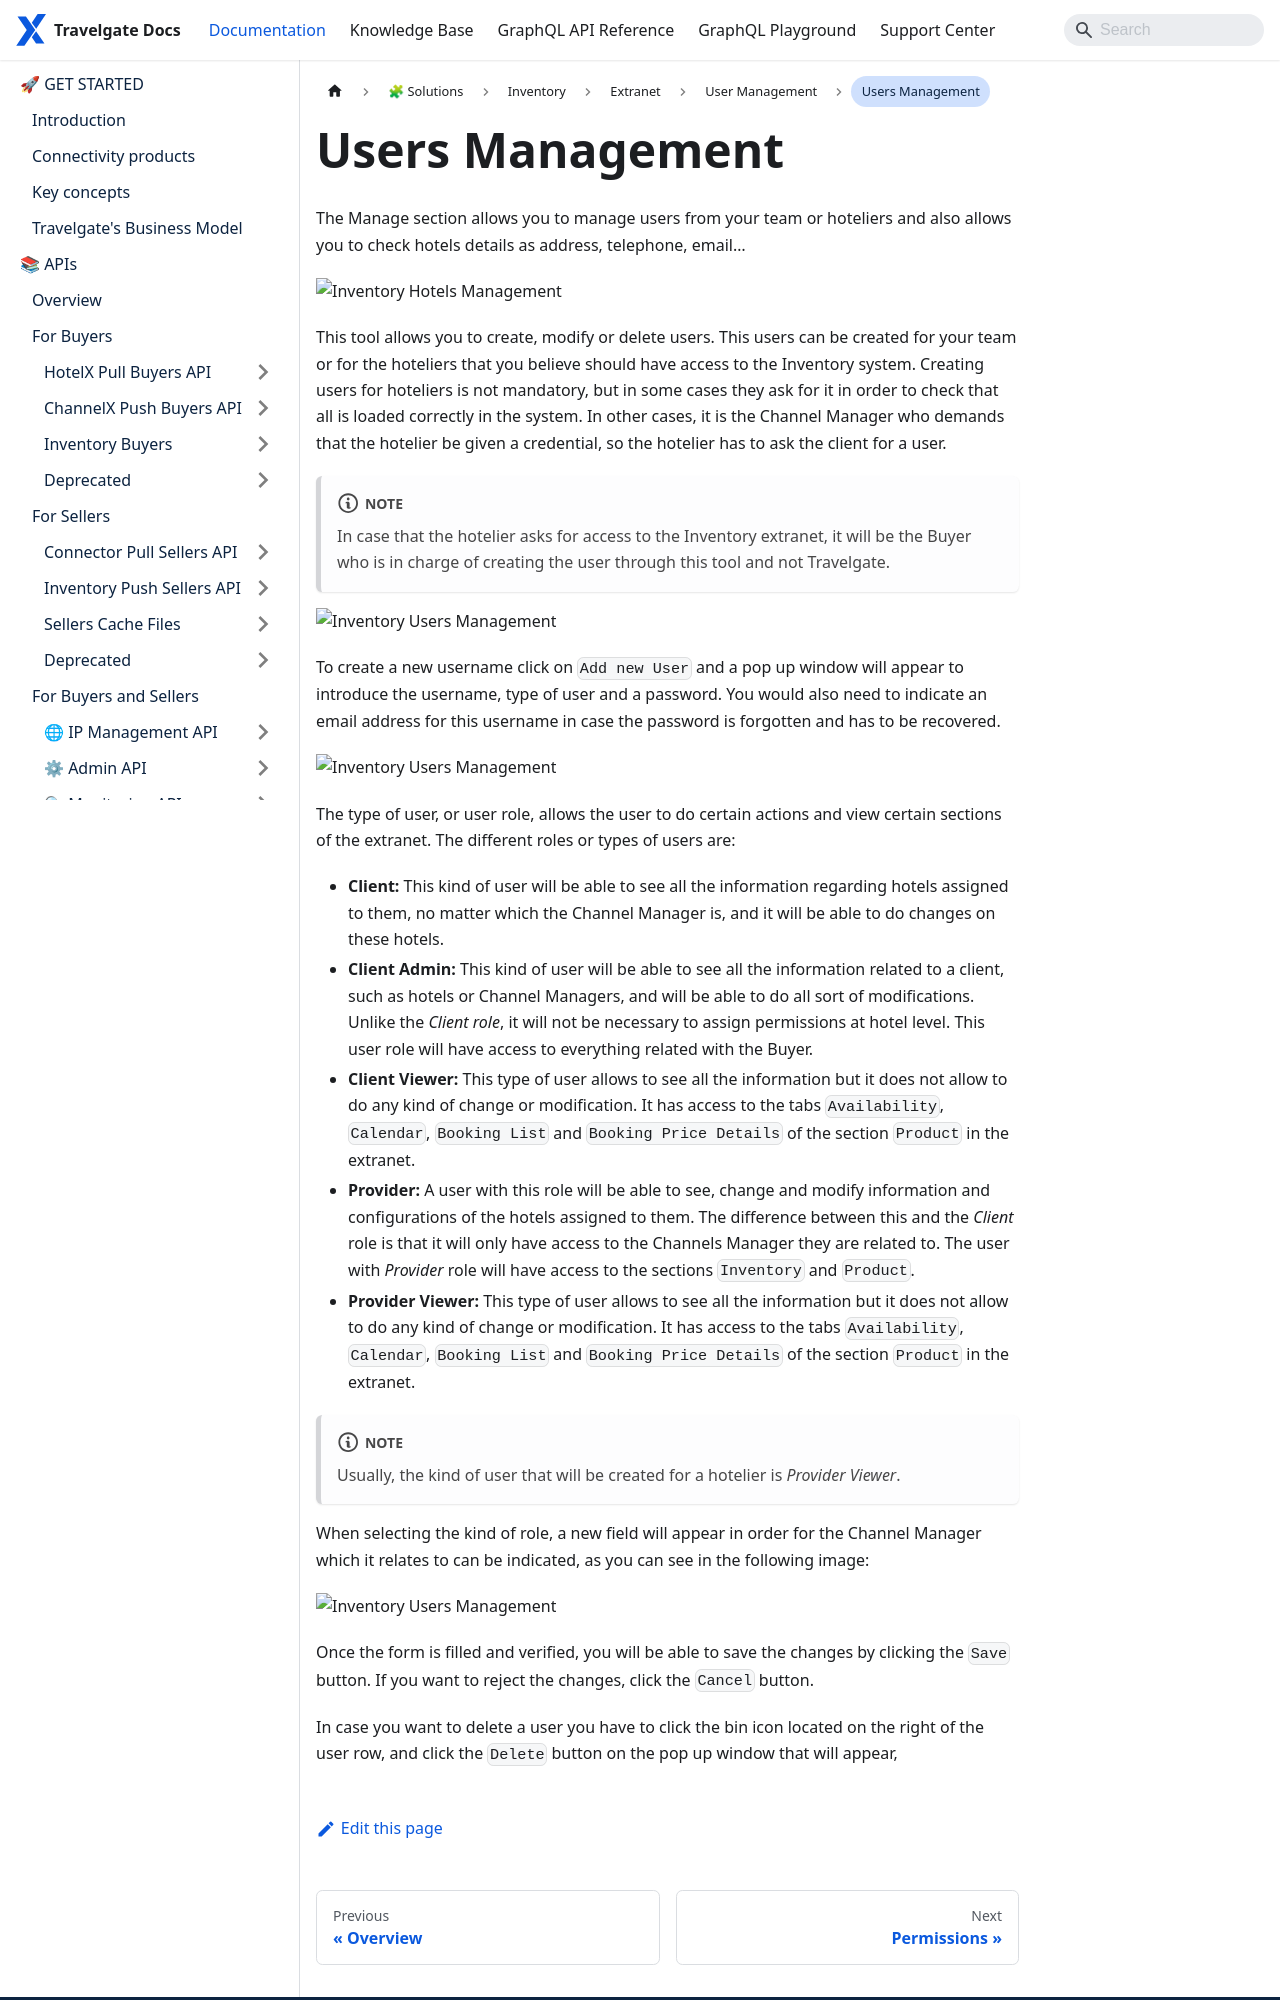

repository: Travelgate/documentation · page: docs/apps/inventory/extranet/user-management/users-management/index.html · generator: docusaurus

---
sidebar_position: 2
---

# Users Management

The Manage section allows you to manage users from your team or hoteliers and also allows you to check hotels details as address, telephone, email…

![Inventory Hotels Management](https://storage.travelgate.com/docs/inventory_hotels-management1.png)

This tool allows you to create, modify or delete users. This users can be created for your team or for the hoteliers that you believe should have access to the Inventory system.  Creating users for hoteliers is not mandatory, but in some cases they ask for it in order to check that all is loaded correctly in the system. In other cases, it is the Channel Manager who demands that the hotelier be given a credential, so the hotelier has to ask the client for a user.

:::note

In case that the hotelier asks for access to the Inventory extranet, it will be the Buyer who is in charge of creating the user through this tool and not TravelgateX.

:::

![Inventory Users Management](https://storage.travelgate.com/docs/inventory_users-management1.png)

To create a new username click on `Add new User` and a pop up window will appear to introduce the username, type of user and a password. You would also need to indicate an email address for this username in case the password is forgotten and has to be recovered.

![Inventory Users Management](https://storage.travelgate.com/docs/inventory_users-management2.png)

The type of user, or user role, allows the user to do certain actions and view certain sections of the extranet. The different roles or types of users are:
